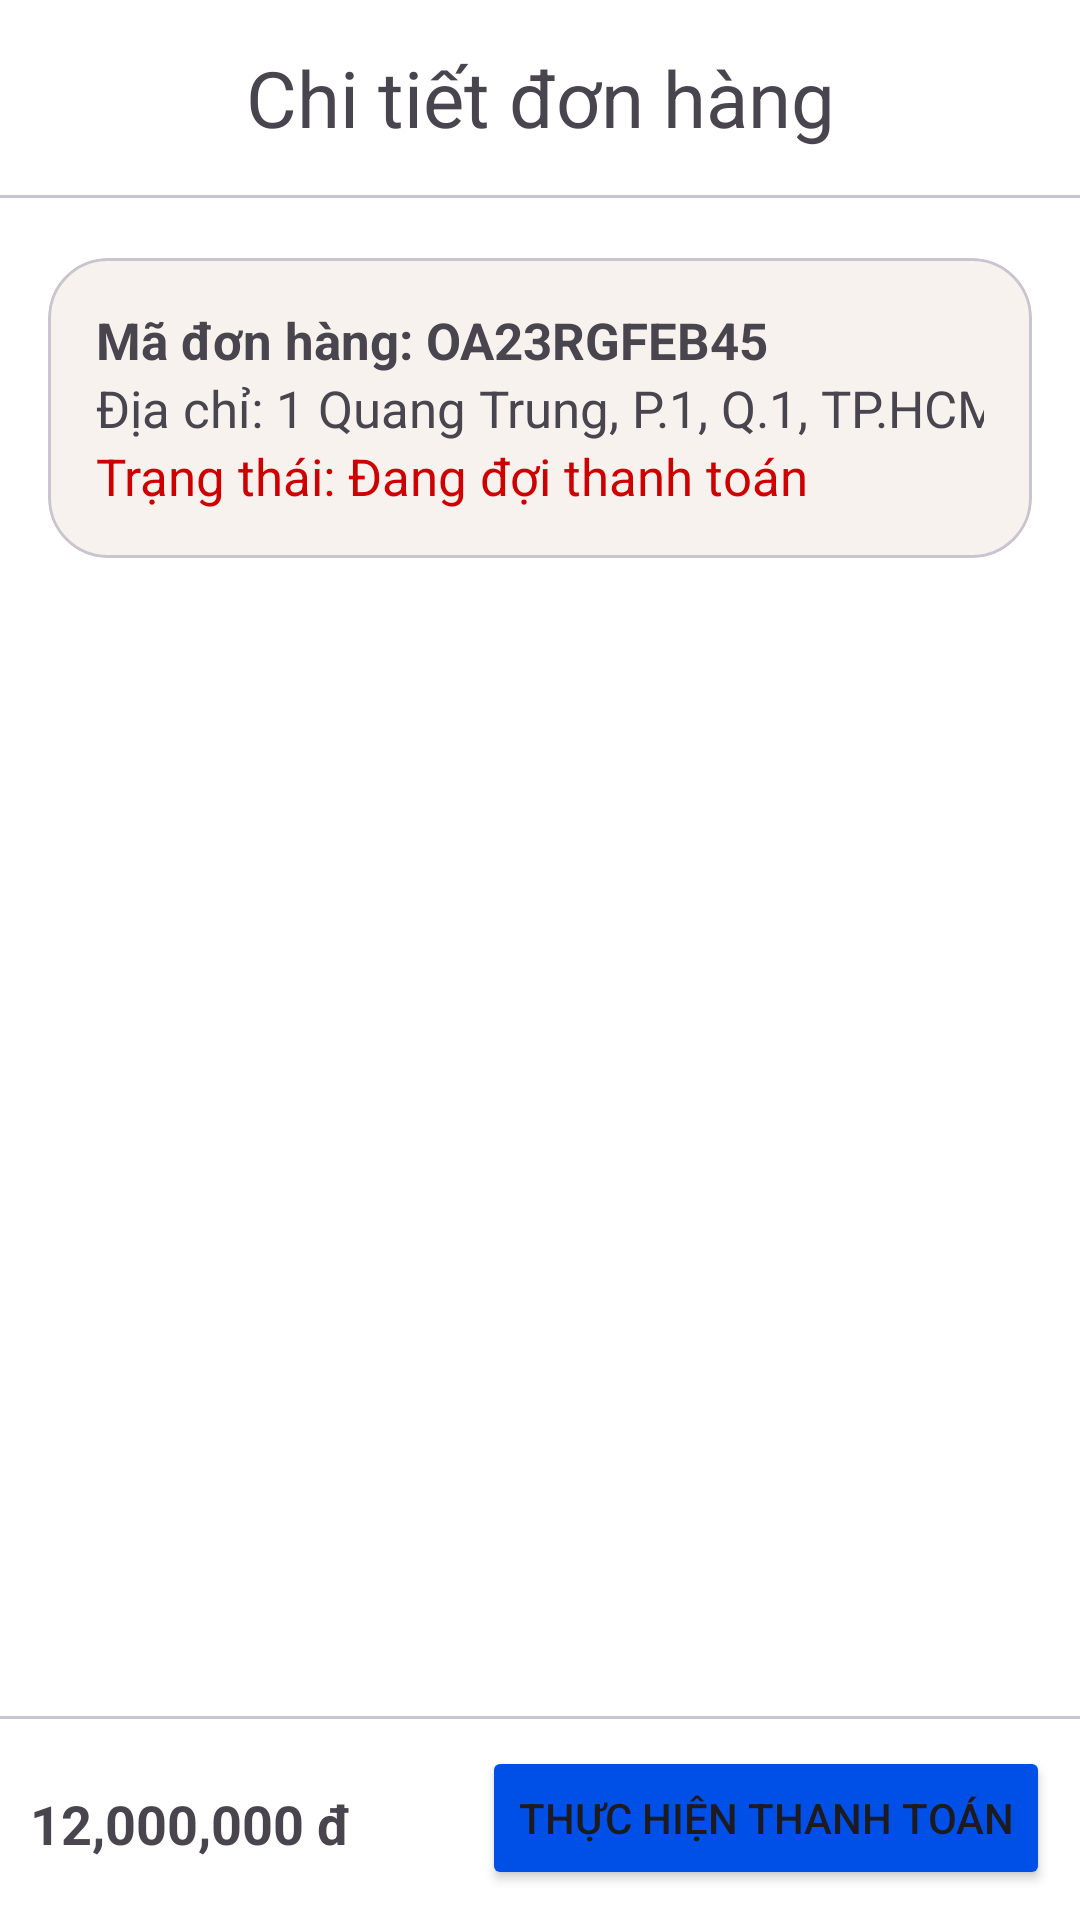

This screen was rendered from an Android layout file. Write that file and the resources it references.
<!-- AndroidManifest.xml: application theme Theme.FlowerBoutique -->
<!-- res/layout/activity_product_detail_customer.xml -->
<?xml version="1.0" encoding="utf-8"?>
<androidx.constraintlayout.widget.ConstraintLayout xmlns:android="http://schemas.android.com/apk/res/android"
    xmlns:app="http://schemas.android.com/apk/res-auto"
    xmlns:tools="http://schemas.android.com/tools"
    android:id="@+id/main"
    android:layout_width="match_parent"
    android:layout_height="match_parent"
    tools:context=".ui.orders.CustomerOrderDetailActivity">

    
    <androidx.constraintlayout.widget.ConstraintLayout
        android:id="@+id/app_bar"
        android:layout_width="match_parent"
        android:layout_height="wrap_content"
        android:paddingHorizontal="10sp"
        android:paddingVertical="15sp"
        tools:ignore="MissingConstraints">

        
        <Button
            android:id="@+id/ivBack"
            style="@style/Button.IconOnly.Outlined"
            android:layout_width="32dp"
            android:layout_height="32dp"
            android:paddingStart="5sp"
            app:icon="@drawable/ic_back"
            app:iconSize="28sp"
            app:iconTint="@color/black"
            app:layout_constraintBottom_toBottomOf="parent"
            app:layout_constraintStart_toStartOf="parent"
            app:layout_constraintTop_toTopOf="parent"
            app:strokeColor="@color/black" />

        
        <TextView
            android:layout_width="wrap_content"
            android:layout_height="wrap_content"
            android:text="Chi tiết đơn hàng"
            android:textSize="26sp"
            app:layout_constraintBottom_toBottomOf="parent"
            app:layout_constraintEnd_toEndOf="parent"
            app:layout_constraintStart_toStartOf="parent"
            app:layout_constraintTop_toTopOf="parent" />
    </androidx.constraintlayout.widget.ConstraintLayout>

    <com.google.android.material.divider.MaterialDivider
        android:id="@+id/app_bar_divider"
        android:layout_width="match_parent"
        android:layout_height="wrap_content"
        app:layout_constraintTop_toBottomOf="@id/app_bar" />

    
    <LinearLayout
        android:id="@+id/content"
        android:layout_width="match_parent"
        android:layout_height="0sp"
        android:orientation="vertical"
        android:paddingHorizontal="16dp"
        app:layout_constraintBottom_toTopOf="@id/action_bar"
        app:layout_constraintTop_toBottomOf="@id/app_bar_divider">

        
        <com.google.android.material.card.MaterialCardView
            android:id="@+id/card_order_info"
            android:layout_width="wrap_content"
            android:layout_height="wrap_content"
            android:layout_marginTop="20sp"
            android:layout_marginBottom="16dp"
            app:cardCornerRadius="20dp">

            <LinearLayout
                android:layout_width="wrap_content"
                android:layout_height="wrap_content"
                android:orientation="vertical"
                android:padding="16dp">

                <TextView
                    android:id="@+id/txt_order_id"
                    android:layout_width="wrap_content"
                    android:layout_height="wrap_content"
                    android:text="Mã đơn hàng: OA23RGFEB45"
                    android:textSize="17sp"
                    android:textStyle="bold" />


                <TextView
                    android:id="@+id/txt_address"
                    android:layout_width="346dp"
                    android:layout_height="wrap_content"
                    android:text="Địa chỉ: 1 Quang Trung, P.1, Q.1, TP.HCM"
                    android:textSize="17sp" />

                <TextView
                    android:id="@+id/txt_status"
                    android:layout_width="wrap_content"
                    android:layout_height="wrap_content"
                    android:text="Trạng thái: Đang đợi thanh toán"
                    android:textColor="@android:color/holo_red_dark"
                    android:textSize="17sp" />
            </LinearLayout>
        </com.google.android.material.card.MaterialCardView>

        
        <androidx.recyclerview.widget.RecyclerView
            android:id="@+id/product_list"
            android:layout_width="match_parent"
            android:layout_height="0dp"
            android:layout_weight="1"
            tools:listitem="@layout/product_detail_customer_tyni" />

        
    </LinearLayout>

    <com.google.android.material.divider.MaterialDivider
        android:layout_width="match_parent"
        android:layout_height="wrap_content"
        app:layout_constraintTop_toBottomOf="@id/content" />

    <LinearLayout
        android:id="@+id/action_bar"
        android:layout_width="match_parent"
        android:layout_height="wrap_content"
        android:gravity="center_vertical"
        android:orientation="horizontal"
        android:padding="10sp"
        app:layout_constraintBottom_toBottomOf="parent">

        <LinearLayout
            android:layout_width="0dp"
            android:layout_height="wrap_content"
            android:layout_weight="1"
            android:orientation="vertical">

            
            <TextView
                android:id="@+id/txt_total_price"
                android:layout_width="wrap_content"
                android:layout_height="wrap_content"
                android:layout_marginTop="4dp"
                android:text="12,000,000 đ"
                android:textSize="18sp"
                android:textStyle="bold" />
        </LinearLayout>

        
        <Button
            app:shapeAppearance="@style/RoundedSquare.30Percent"
            android:backgroundTint="#0050e7"
            android:id="@+id/btn_checkout"
            android:layout_width="wrap_content"
            android:layout_height="wrap_content"
            android:enabled="true"
            android:text="Thực hiện thanh toán" />

    </LinearLayout>

</androidx.constraintlayout.widget.ConstraintLayout>
<!-- res/layout/product_detail_customer_tyni.xml (included above) -->
<com.google.android.material.card.MaterialCardView xmlns:android="http://schemas.android.com/apk/res/android"
    xmlns:app="http://schemas.android.com/apk/res-auto"
    android:layout_width="match_parent"
    android:layout_height="wrap_content"
    android:backgroundTint="@android:color/white"
    android:layout_marginVertical="10sp">

    <androidx.constraintlayout.widget.ConstraintLayout
        android:layout_width="match_parent"
        android:layout_height="wrap_content"
        android:padding="0sp">
        

        <ImageView
            android:id="@+id/product_img"
            android:layout_width="140dp"
            android:layout_height="0sp"
            android:scaleType="centerCrop"
            android:src="@drawable/ic_placeholder"
            app:layout_constraintBottom_toBottomOf="parent"
            app:layout_constraintDimensionRatio="1:1"
            app:layout_constraintStart_toStartOf="parent"
            app:layout_constraintTop_toTopOf="parent"
            app:layout_constraintVertical_bias="0.0" />

        <LinearLayout
            android:id="@+id/detail_section"
            android:layout_width="wrap_content"
            android:layout_height="match_parent"
            android:orientation="vertical"
            android:paddingHorizontal="10sp"
            app:layout_constraintBottom_toBottomOf="parent"
            app:layout_constraintStart_toEndOf="@id/product_img"
            app:layout_constraintTop_toTopOf="parent">
            
            <TextView
                android:id="@+id/product_name"
                android:layout_width="wrap_content"
                android:layout_height="wrap_content"
                android:text="Tên sản phẩm"
                android:textColor="@color/black"
                android:textStyle=""
                android:textSize="20sp" />


            
            <TextView
                android:id="@+id/product_price"
                android:layout_width="wrap_content"
                android:layout_height="wrap_content"
                android:layout_marginVertical="6sp"
                android:text="120,000 VND"
                android:textColor="#222222"
                android:textSize="22sp"
                android:textStyle="" />

            <TextView
                android:id="@+id/product_quantity"
                android:layout_width="wrap_content"
                android:layout_height="wrap_content"
                android:text="Số lượng: 2"
                android:textColor="#222222"
                android:textSize="22sp"
                android:textStyle="" />


        </LinearLayout>
        </androidx.constraintlayout.widget.ConstraintLayout>
</com.google.android.material.card.MaterialCardView>
<!-- resources referenced by this layout -->
<resources>
  <color name="black">#FF000000</color>
  <!-- drawable ic_back (drawable) -->
  <vector xmlns:android="http://schemas.android.com/apk/res/android" android:autoMirrored="true" android:height="24dp" android:tint="#906438" android:viewportHeight="960" android:viewportWidth="960" android:width="24dp">
  
      <path android:fillColor="@android:color/white" android:pathData="M400,880L0,480L400,80L471,151L142,480L471,809L400,880Z"/>
  
  </vector>
  <style name="Button.IconOnly.Outlined" parent="Widget.Material3.Button.IconButton.Outlined">
          <item name="iconPadding">0sp</item>
          <item name="iconGravity">textStart</item>
          <item name="android:insetTop">0sp</item>
          <item name="android:insetBottom">0sp</item>
          <item name="android:insetLeft">0sp</item>
          <item name="android:insetRight">0sp</item>
      </style>
  <style name="RoundedSquare.30Percent">
          <item name="cornerSize">30%</item>
      </style>
  <style name="Theme.FlowerBoutique" parent="Base.Theme.FlowerBoutique" />
  <style name="Base.Theme.FlowerBoutique" parent="Theme.Material3.Light.NoActionBar">
          <item name="android:windowActivityTransitions">true</item>
          <item name="colorPrimary">#AB886D</item>
          <item name="colorOnPrimary">@color/white</item>
          <item name="colorOutline">?attr/colorPrimary</item>
          <item name="colorSecondaryContainer">#F7F2ED</item>
          <item name="colorSurfaceContainerLow">#FFE8D6</item>
          <item name="colorOnSecondaryContainer">?attr/colorPrimary</item>
          <item name="colorSurface">?attr/colorSecondaryContainer</item>
          <item name="colorOnSurface">#84532E</item>
          <item name="colorOnSurfaceVariant">?attr/colorOnSurface</item>
          <item name="colorSurfaceContainer">#FFFBF8</item>
          <item name="android:windowBackground">@color/white</item>
      </style>
  <color name="white">#FFFFFFFF</color>
</resources>
